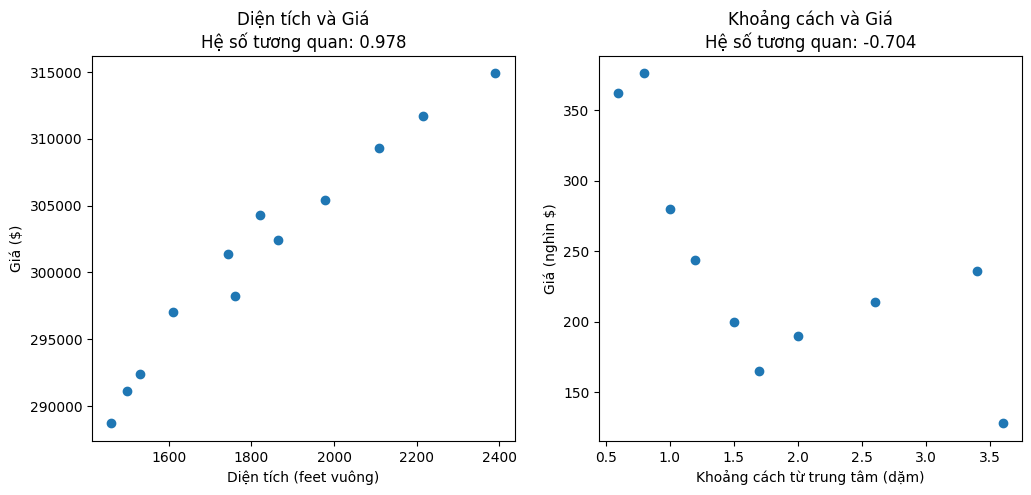

Write Python code to recreate this figure.
import numpy as np
import pandas as pd
from scipy import stats
import matplotlib.pyplot as plt
plt.rcParams['font.sans-serif'] = ['Arial Unicode MS']  # Hỗ trợ tiếng Việt

# Dữ liệu 1: Diện tích và Giá
du_lieu_1 = {
    'dien_tich': [1460, 2108, 1743, 1499, 1864, 2391, 1977, 1610, 1530, 1759, 1821, 2216],
    'gia': [288700, 309300, 301400, 291100, 302400, 314900, 305400, 297000, 292400, 298200, 304300, 311700]
}

# Dữ liệu 2: Khoảng cách và Giá
du_lieu_2 = {
    'khoang_cach': [2.6, 0.8, 1.0, 0.6, 1.5, 2.0, 3.4, 1.2, 3.6, 1.7],
    'gia': [214, 376, 280, 362, 200, 190, 236, 244, 128, 165]
}

# Tạo DataFrame
df1 = pd.DataFrame(du_lieu_1)
df2 = pd.DataFrame(du_lieu_2)

# Tính hệ số tương quan Pearson
tuong_quan_1 = stats.pearsonr(df1['dien_tich'], df1['gia'])
tuong_quan_2 = stats.pearsonr(df2['khoang_cach'], df2['gia'])

# Tạo biểu đồ
plt.figure(figsize=(12, 5))

# Biểu đồ 1: Diện tích và Giá
plt.subplot(1, 2, 1)
plt.scatter(df1['dien_tich'], df1['gia'])
plt.xlabel('Diện tích (feet vuông)')
plt.ylabel('Giá ($)')
plt.title(f'Diện tích và Giá\nHệ số tương quan: {tuong_quan_1[0]:.3f}')

# Biểu đồ 2: Khoảng cách và Giá
plt.subplot(1, 2, 2)
plt.scatter(df2['khoang_cach'], df2['gia'])
plt.xlabel('Khoảng cách từ trung tâm (dặm)')
plt.ylabel('Giá (nghìn $)')
plt.title(f'Khoảng cách và Giá\nHệ số tương quan: {tuong_quan_2[0]:.3f}')

# In kết quả
print("Kết quả phân tích tương quan:")
print(f"\nDữ liệu 1 - Diện tích và Giá:")
print(f"Hệ số tương quan: {tuong_quan_1[0]:.3f}")
print(f"Giá trị P: {tuong_quan_1[1]:.3f}")

print(f"\nDữ liệu 2 - Khoảng cách từ trung tâm và Giá:")
print(f"Hệ số tương quan: {tuong_quan_2[0]:.3f}")
print(f"Giá trị P: {tuong_quan_2[1]:.3f}")